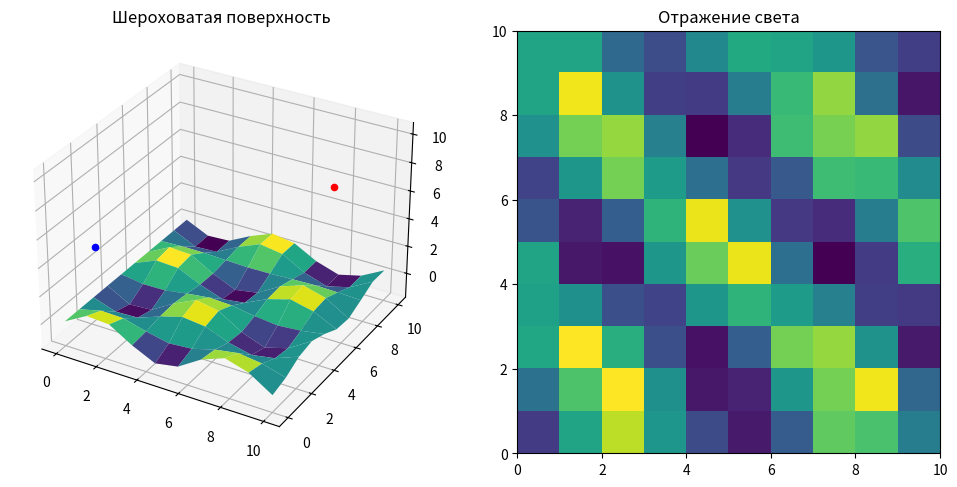

This figure's Python source:
import numpy as np
import matplotlib.pyplot as plt


# Функция для генерации случайной шероховатости поверхности
def generate_rough_surface(size_x, size_y, scale_x, scale_y):
    x = np.linspace(0, size_x, scale_x)
    y = np.linspace(0, size_y, scale_y)
    x, y = np.meshgrid(x, y)
    z = np.sin(x) * np.cos(y)
    return x, y, z


# Функция для расчета нормалей поверхности
def calculate_normals(x, y, z):
    dzdx, dzdy = np.gradient(z)
    nx = -dzdx
    ny = -dzdy
    nz = np.ones_like(z)
    length = np.sqrt(nx ** 2 + ny ** 2 + nz ** 2)
    nx /= length
    ny /= length
    nz /= length
    return nx, ny, nz


# Функция для моделирования отражения света
def blinn_phong_reflection(nx, ny, nz, light_dir, view_dir, shininess):
    light_dir = light_dir / np.linalg.norm(light_dir)
    view_dir = view_dir / np.linalg.norm(view_dir)

    dot_nl = np.clip(nx * light_dir[0] + ny * light_dir[1] + nz * light_dir[2], 0, 1)
    h = (light_dir + view_dir) / np.linalg.norm(light_dir + view_dir)
    dot_nh = np.clip(nx * h[0] + ny * h[1] + nz * h[2], 0, 1)

    ambient = 0.1
    diffuse = 0.7 * dot_nl
    specular = 0.2 * (dot_nh ** shininess)

    return ambient + diffuse + specular


# Параметры
size_x = 10
size_y = 10
scale_x = 10
scale_y = 10
locate_light = [10, 5, 10]
locate_view = [1, 1, 5]
shininess = 32

light_dir = np.array(locate_light)
view_dir = np.array(locate_view)

# Генерация поверхности и нормалей
x, y, z = generate_rough_surface(size_x, size_y, scale_x, scale_y)
nx, ny, nz = calculate_normals(x, y, z)

# Расчет отражения
reflection = blinn_phong_reflection(nx, ny, nz, light_dir, view_dir, shininess)

# Визуализация
fig = plt.figure(figsize=(12, 6))

# Поверхность
ax1 = fig.add_subplot(121, projection='3d')
ax1.plot_surface(x, y, z, cmap='viridis')
ax1.set_title('Шероховатая поверхность')
ax1.scatter(*locate_light, color='red')
ax1.scatter(*locate_view, color='blue')

# Отражение
ax2 = fig.add_subplot(122)
ax2.imshow(reflection, extent=(0, scale_x, 0, scale_y), origin='lower')
ax2.set_title('Отражение света')

plt.show()
